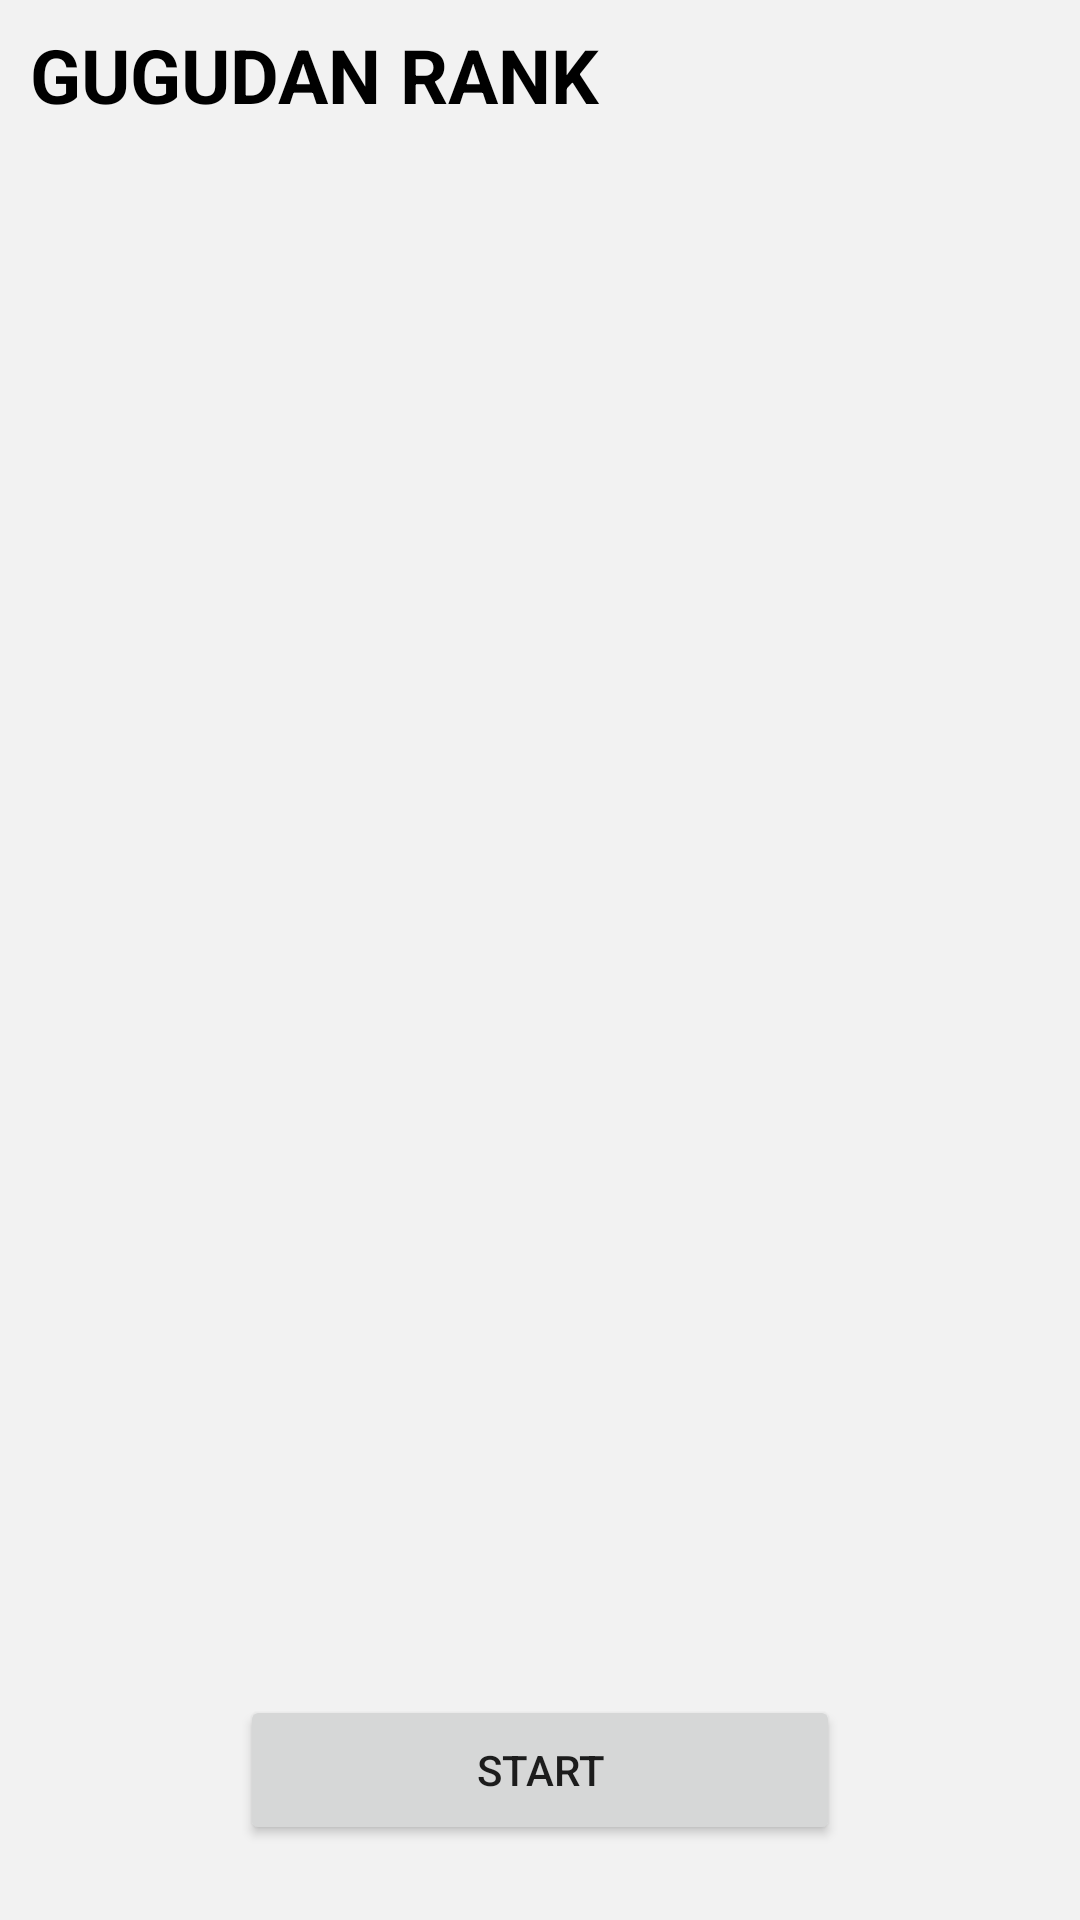

Layout XML and referenced resources for this Android screen:
<!-- AndroidManifest.xml: application theme Theme.Multiplication -->
<!-- res/layout/activity_main.xml -->
<?xml version="1.0" encoding="utf-8"?>
<androidx.constraintlayout.widget.ConstraintLayout xmlns:android="http://schemas.android.com/apk/res/android"
    xmlns:app="http://schemas.android.com/apk/res-auto"
    xmlns:tools="http://schemas.android.com/tools"
    android:layout_width="match_parent"
    android:layout_height="match_parent"
    android:background="@color/grey_5"
    tools:context=".ui.component.main.MainActivity">

    <TextView
        android:id="@+id/main_title_text"
        android:text="@string/main_title"
        android:layout_width="match_parent"
        android:layout_height="50dp"
        android:textSize="25dp"
        android:textStyle="bold"
        android:textColor="#000000"
        android:gravity="center_vertical"
        android:layout_marginStart="10dp"
        app:layout_constraintTop_toTopOf="parent"
        />

    <androidx.recyclerview.widget.RecyclerView
        android:id="@+id/recycler_view"
        android:layout_width="match_parent"
        android:layout_height="0dp"
        app:layout_constraintBottom_toTopOf="@+id/start_parent_view"
        app:layout_constraintTop_toBottomOf="@id/main_title_text"
        app:layoutManager="androidx.recyclerview.widget.LinearLayoutManager"
        />

    <LinearLayout
        android:id="@+id/start_parent_view"
        android:layout_width="match_parent"
        android:layout_height="100dp"
        app:layout_constraintBottom_toBottomOf="parent"
        android:orientation="vertical"
        android:gravity="center">

        <Button
            android:id="@+id/start_button"
            android:layout_width="200dp"
            android:layout_height="50dp"
            android:layout_gravity="center"
            android:text="@string/main_button_name"
            />

    </LinearLayout>

    <androidx.fragment.app.FragmentContainerView
        android:id="@+id/fragment_container_view"
        android:layout_width="match_parent"
        android:layout_height="match_parent"
        />

</androidx.constraintlayout.widget.ConstraintLayout>
<!-- resources referenced by this layout -->
<resources>
  <color name="grey_5">#f2f2f2</color>
  <string name="main_button_name">START</string>
  <string name="main_title">GUGUDAN RANK</string>
  <style name="Theme.Multiplication" parent="Theme.MaterialComponents.DayNight.DarkActionBar">
          
          <item name="colorPrimary">@color/red_400</item>
          <item name="colorPrimaryVariant">@color/red_400</item>
          <item name="colorOnPrimary">#FFFFFF</item>
          
          
          <item name="android:statusBarColor" tools:targetApi="l">?attr/colorPrimaryVariant</item>
          
      </style>
  <color name="red_400">#EF5350</color>
</resources>
